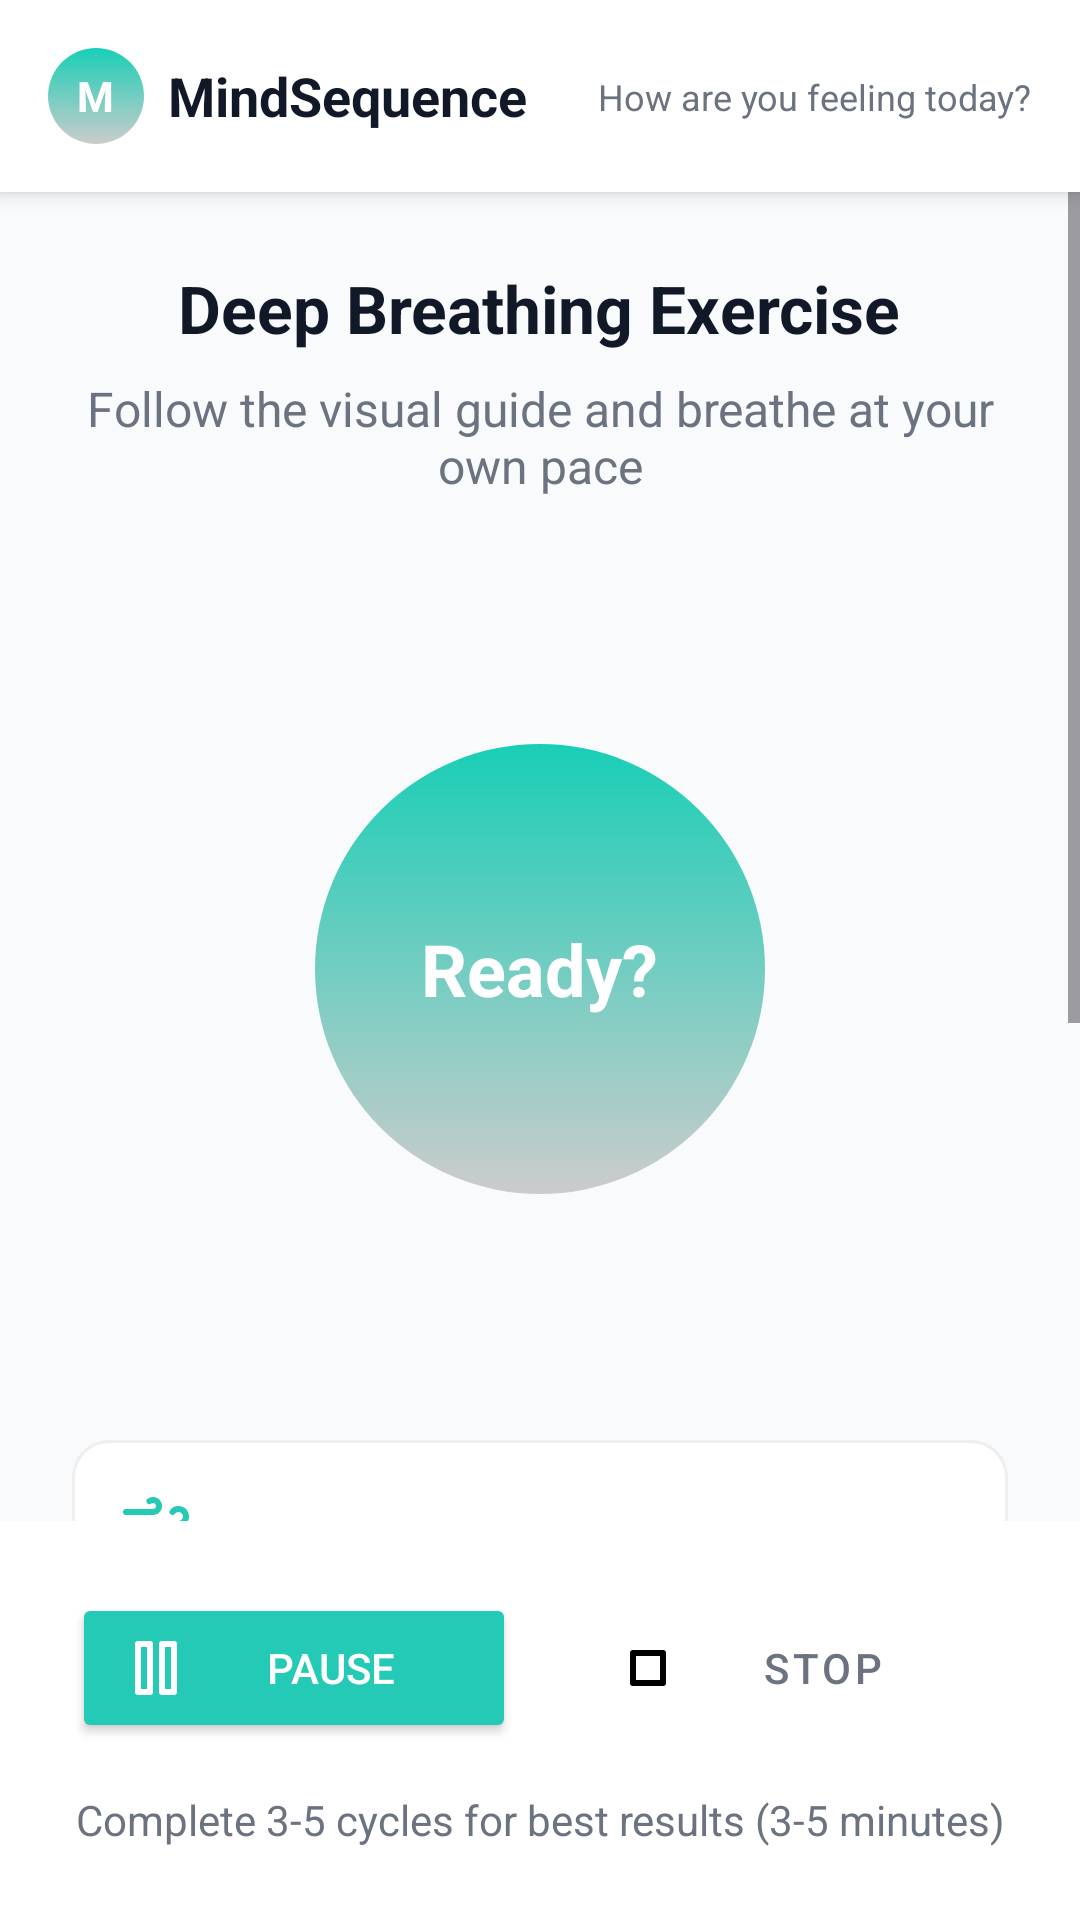

This screen was rendered from an Android layout file. Write that file and the resources it references.
<!-- AndroidManifest.xml: application theme Theme.MindSequence -->
<!-- res/layout/activity_breathing_exercise.xml -->
<?xml version="1.0" encoding="utf-8"?>
<androidx.constraintlayout.widget.ConstraintLayout
    xmlns:android="http://schemas.android.com/apk/res/android"
    xmlns:app="http://schemas.android.com/apk/res-auto"
    xmlns:tools="http://schemas.android.com/tools"
    android:layout_width="match_parent"
    android:layout_height="match_parent"
    android:background="@color/surface_gray"
    tools:context=".BreathingExerciseActivity">

    <include
        android:id="@+id/header"
        layout="@layout/view_common_header"
        android:layout_width="match_parent"
        android:layout_height="wrap_content"
        app:layout_constraintTop_toTopOf="parent" />

    <LinearLayout
        android:id="@+id/bottom_fixed_container"
        android:layout_width="match_parent"
        android:layout_height="wrap_content"
        android:orientation="vertical"
        android:padding="24dp"
        android:background="@color/background"
        app:layout_constraintBottom_toBottomOf="parent"
        app:layout_constraintStart_toStartOf="parent"
        app:layout_constraintEnd_toEndOf="parent">

        <LinearLayout
            android:id="@+id/btn_controls_container"
            android:layout_width="match_parent"
            android:layout_height="wrap_content"
            android:orientation="horizontal"
            android:weightSum="2"
            android:layout_marginBottom="16dp">

            <Button
                android:id="@+id/btn_pause_resume"
                android:layout_width="0dp"
                android:layout_height="50dp"
                android:layout_weight="1"
                android:layout_marginEnd="8dp"
                android:text="Pause"
                android:backgroundTint="@color/primary"
                android:textColor="@color/white"
                android:textSize="14sp"
                app:cornerRadius="8dp"
                android:drawableStart="@drawable/ic_hold"
                android:paddingStart="16dp"
                android:paddingEnd="16dp"/>

            <Button
                android:id="@+id/btn_stop_exercise"
                android:layout_width="0dp"
                android:layout_height="50dp"
                android:layout_weight="1"
                android:layout_marginStart="8dp"
                android:text="Stop"
                android:backgroundTint="@color/background"
                android:textColor="@color/text_secondary"
                android:textSize="14sp"
                style="@style/Widget.MaterialComponents.Button.OutlinedButton"
                app:strokeColor="@color/text_secondary"
                app:cornerRadius="8dp"
                android:drawableStart="@drawable/ic_square"
                android:paddingStart="16dp"
                android:paddingEnd="16dp"/>

        </LinearLayout>

        <TextView
            android:layout_width="wrap_content"
            android:layout_height="wrap_content"
            android:text="Complete 3-5 cycles for best results (3-5 minutes)"
            android:textColor="@color/text_secondary"
            android:textSize="14sp"
            android:gravity="center"
            android:layout_gravity="center_horizontal"/>
    </LinearLayout>

    <ScrollView
        android:id="@+id/scroll_content"
        android:layout_width="match_parent"
        android:layout_height="0dp"
        app:layout_constraintTop_toBottomOf="@id/header"
        app:layout_constraintBottom_toTopOf="@id/bottom_fixed_container">

        <LinearLayout
            android:layout_width="match_parent"
            android:layout_height="wrap_content"
            android:orientation="vertical"
            android:paddingHorizontal="24dp"
            android:paddingTop="24dp"
            android:paddingBottom="24dp"
            android:gravity="center_horizontal">

            <TextView
                android:layout_width="wrap_content"
                android:layout_height="wrap_content"
                android:text="Deep Breathing Exercise"
                android:textColor="@color/text_primary"
                android:textSize="22sp"
                android:textStyle="bold"
                android:gravity="center"
                android:layout_marginBottom="8dp"/>

            <TextView
                android:layout_width="wrap_content"
                android:layout_height="wrap_content"
                android:text="Follow the visual guide and breathe at your own pace"
                android:textColor="@color/text_secondary"
                android:textSize="16sp"
                android:gravity="center"
                android:layout_marginBottom="32dp"/>

            <FrameLayout
                android:id="@+id/breathing_guide_area"
                android:layout_width="250dp"
                android:layout_height="250dp"
                android:layout_marginBottom="32dp"
                android:layout_gravity="center_horizontal">

                <View
                    android:id="@+id/breathing_visualizer"
                    android:layout_width="150dp"
                    android:layout_height="150dp"
                    android:layout_gravity="center"
                    android:background="@drawable/bg_circle_gradient"
                    android:scaleX="1.0"
                    android:scaleY="1.0"/>
                <TextView
                    android:id="@+id/current_phase_text"
                    android:layout_width="wrap_content"
                    android:layout_height="wrap_content"
                    android:layout_gravity="center"
                    android:text="Ready?"
                    android:textColor="@color/white"
                    android:textSize="24sp"
                    android:textStyle="bold"/>
            </FrameLayout>

            <LinearLayout
                android:id="@+id/info_box_container"
                android:layout_width="match_parent"
                android:layout_height="wrap_content"
                android:orientation="vertical"
                android:background="@drawable/bg_info_box"
                android:padding="16dp"
                android:layout_marginBottom="32dp"
                android:maxWidth="400dp"
                android:layout_gravity="center_horizontal">

                <LinearLayout
                    android:layout_width="match_parent"
                    android:layout_height="wrap_content"
                    android:orientation="horizontal"
                    android:gravity="center_vertical"
                    android:layout_marginBottom="4dp">

                    <ImageView
                        android:id="@+id/step_icon"
                        android:layout_width="24dp"
                        android:layout_height="24dp"
                        android:src="@drawable/ic_inhale"
                        app:tint="@color/primary"
                        android:layout_marginEnd="8dp"
                        tools:ignore="ContentDescription" />

                    <TextView
                        android:id="@+id/step_title"
                        android:layout_width="wrap_content"
                        android:layout_height="wrap_content"
                        tools:text="Inhale"
                        android:textSize="18sp"
                        android:textStyle="bold"
                        android:textColor="@color/cyan_bg_light"/>
                </LinearLayout>

                <TextView
                    android:id="@+id/step_description"
                    android:layout_width="wrap_content"
                    android:layout_height="wrap_content"
                    tools:text="深吸一口气，让腹部充分扩张"
                    android:textSize="14sp"
                    android:textColor="@color/text_secondary"
                    android:layout_marginBottom="16dp"/>

                <View android:layout_width="match_parent" android:layout_height="1dp" android:background="#EEEEEE" android:layout_marginBottom="16dp"/>

                <LinearLayout
                    android:layout_width="match_parent"
                    android:layout_height="wrap_content"
                    android:orientation="horizontal"
                    android:layout_marginBottom="8dp"
                    android:baselineAligned="false">

                    <LinearLayout
                        android:layout_width="0dp"
                        android:layout_height="wrap_content"
                        android:layout_weight="1"
                        android:orientation="vertical"
                        android:gravity="center_horizontal">

                        <TextView
                            android:layout_width="wrap_content"
                            android:layout_height="wrap_content"
                            android:text="步骤剩余:"
                            android:textSize="14sp"
                            android:textColor="@color/text_secondary"
                            android:layout_marginBottom="8dp"/>

                        <TextView
                            android:id="@+id/step_time_remaining"
                            android:layout_width="wrap_content"
                            android:layout_height="wrap_content"
                            tools:text="4s"
                            android:textSize="20sp"
                            android:textStyle="bold"
                            android:textColor="@color/primary"/>
                    </LinearLayout>

                    <View
                        android:layout_width="1dp"
                        android:layout_height="match_parent"
                        android:background="#EEEEEE"
                        android:layout_marginTop="4dp"
                        android:layout_marginBottom="4dp"
                        android:layout_marginHorizontal="8dp"/>

                    <LinearLayout
                        android:layout_width="0dp"
                        android:layout_height="wrap_content"
                        android:layout_weight="1"
                        android:orientation="vertical"
                        android:gravity="center_horizontal">

                        <TextView
                            android:layout_width="wrap_content"
                            android:layout_height="wrap_content"
                            android:text="已持续:"
                            android:textSize="14sp"
                            android:textColor="@color/text_secondary"
                            android:layout_marginBottom="8dp"/>

                        <TextView
                            android:id="@+id/elapsed_time_label"
                            android:layout_width="wrap_content"
                            android:layout_height="wrap_content"
                            tools:text="0:30"
                            android:textSize="20sp"
                            android:textStyle="bold"
                            android:textColor="@color/text_primary"/>
                    </LinearLayout>
                </LinearLayout>

                <View android:layout_width="match_parent" android:layout_height="1dp" android:background="#EEEEEE" android:layout_marginBottom="16dp"/>

                <TextView
                    android:layout_width="wrap_content"
                    android:layout_height="wrap_content"
                    android:text="💡 Tip: Focus on the sensation of breathing. Let your mind settle into the rhythm."
                    android:textSize="14sp"
                    android:textColor="@color/text_secondary"
                    android:layout_marginBottom="8dp"/>

            </LinearLayout>
        </LinearLayout>
    </ScrollView>
</androidx.constraintlayout.widget.ConstraintLayout>
<!-- res/layout/view_common_header.xml (included above) -->
<androidx.constraintlayout.widget.ConstraintLayout
    xmlns:android="http://schemas.android.com/apk/res/android"
    xmlns:app="http://schemas.android.com/apk/res-auto"
    android:id="@+id/header"
    android:layout_width="match_parent"
    android:layout_height="match_parent"
    android:background="@color/background"
    android:elevation="4dp"
    android:paddingHorizontal="16dp"
    app:layout_constraintTop_toTopOf="parent">

    <ImageButton
        android:id="@+id/btn_back"
        android:layout_width="48dp"
        android:layout_height="48dp"
        android:background="?attr/selectableItemBackgroundBorderless"
        android:src="@drawable/ic_arrow_back_24"  android:visibility="gone"
        app:tint="@color/text_primary"
        app:layout_constraintStart_toStartOf="parent"
        app:layout_constraintTop_toTopOf="parent"
        app:layout_constraintBottom_toBottomOf="parent"/>

    <LinearLayout
        android:layout_width="wrap_content"
        android:layout_height="64dp"
        android:gravity="center_vertical"
        app:layout_constraintBottom_toBottomOf="parent"
        app:layout_constraintStart_toStartOf="parent"
        app:layout_constraintTop_toTopOf="parent">

        <FrameLayout
            android:layout_width="32dp"
            android:layout_height="32dp"
            android:background="@drawable/bg_circle_gradient"> <TextView
            android:layout_width="wrap_content"
            android:layout_height="wrap_content"
            android:layout_gravity="center"
            android:text="M"
            android:textColor="@color/white"
            android:textStyle="bold" />
        </FrameLayout>

        <TextView
            android:layout_width="wrap_content"
            android:layout_height="wrap_content"
            android:layout_marginStart="8dp"
            android:text="MindSequence"
            android:textColor="@color/text_primary"
            android:textSize="18sp"
            android:textStyle="bold" />
    </LinearLayout>

    <TextView
        android:id="@+id/header_message"
        android:layout_width="wrap_content"
        android:layout_height="wrap_content"
        android:text="How are you feeling today?"
        android:textSize="12sp"
        android:textColor="@color/text_secondary"
        app:layout_constraintBottom_toBottomOf="parent"
        app:layout_constraintEnd_toEndOf="parent"
        app:layout_constraintTop_toTopOf="parent" />

</androidx.constraintlayout.widget.ConstraintLayout>
<!-- resources referenced by this layout -->
<resources>
  <color name="background">#FFFFFF</color>
  <color name="cyan_bg_light">#54C4D1</color>
  <color name="primary">#24CAB5</color>
  <color name="surface_gray">#F9FAFB</color>
  <color name="text_primary">#111827</color>
  <color name="text_secondary">#6B7280</color>
  <color name="white">#FFFFFF</color>
  <!-- drawable bg_circle_gradient (drawable) -->
  <shape xmlns:android="http://schemas.android.com/apk/res/android" android:shape="oval">
      <gradient android:startColor="#19CEB6" android:endColor="#CCCCCC" android:type="linear" android:angle="-45"/>
  </shape>
  <!-- drawable bg_info_box (drawable) -->
  <?xml version="1.0" encoding="utf-8"?>
  <shape xmlns:android="http://schemas.android.com/apk/res/android"
      android:shape="rectangle">
      <solid android:color="@color/background" />
      <corners android:radius="12dp" />
      <stroke android:width="1dp" android:color="#EEEEEE" />
  </shape>
  <!-- drawable ic_arrow_back_24 (drawable) -->
  <vector xmlns:android="http://schemas.android.com/apk/res/android"
      android:width="24dp"
      android:height="24dp"
      android:viewportWidth="24"
      android:viewportHeight="24">
      <path
          android:fillColor="@color/text_primary"
          android:pathData="M20,11H7.83l5.59,-5.59L12,4l-8,8l8,8l1.41,-1.41L7.83,13H20v-2z"/>
  </vector>
  <!-- drawable ic_hold (drawable) -->
  <?xml version="1.0" encoding="utf-8"?>
  <vector xmlns:android="http://schemas.android.com/apk/res/android"
      android:width="24dp"
      android:height="24dp"
      android:viewportWidth="24"
      android:viewportHeight="24">
      <path
          android:fillColor="@android:color/transparent"
          android:strokeColor="@color/white"
          android:strokeWidth="2"
          android:strokeLineCap="round"
          android:strokeLineJoin="round"
          android:pathData="M6 4h4v16H6zM14 4h4v16h-4z"/>
  </vector>
  <!-- drawable ic_inhale (drawable) -->
  <vector xmlns:android="http://schemas.android.com/apk/res/android"
      android:width="24dp"
      android:height="24dp"
      android:viewportWidth="24"
      android:viewportHeight="24">
      <path
          android:strokeColor="?attr/colorPrimary"
          android:strokeWidth="2"
          android:strokeLineCap="round"
          android:strokeLineJoin="round"
          android:pathData="M12.8,19.6A2,2 0,1 0,14 16L2,16" />
      <path
          android:strokeColor="?attr/colorPrimary"
          android:strokeWidth="2"
          android:strokeLineCap="round"
          android:strokeLineJoin="round"
          android:pathData="M17.5,8a2.5,2.5 0,1 1,2 4L2,12" />
      <path
          android:strokeColor="?attr/colorPrimary"
          android:strokeWidth="2"
          android:strokeLineCap="round"
          android:strokeLineJoin="round"
          android:pathData="M9.8,4.4A2,2 0,1 1,11 8L2,8" />
  </vector>
  <!-- drawable ic_square (drawable) -->
  <?xml version="1.0" encoding="utf-8"?>
  <vector xmlns:android="http://schemas.android.com/apk/res/android"
      android:width="24dp"
      android:height="24dp"
      android:viewportWidth="24"
      android:viewportHeight="24">
      <path
          android:fillColor="@android:color/transparent"
          android:strokeColor="#000000"
          android:strokeWidth="2"
          android:strokeLineCap="round"
          android:strokeLineJoin="round"
          android:pathData="M7 7h10v10H7z"/>
  </vector>
  <style name="Theme.MindSequence" parent="Base.Theme.MindSequence" />
  <style name="Base.Theme.MindSequence" parent="Theme.Material3.DayNight.NoActionBar">
          
          
      </style>
</resources>
